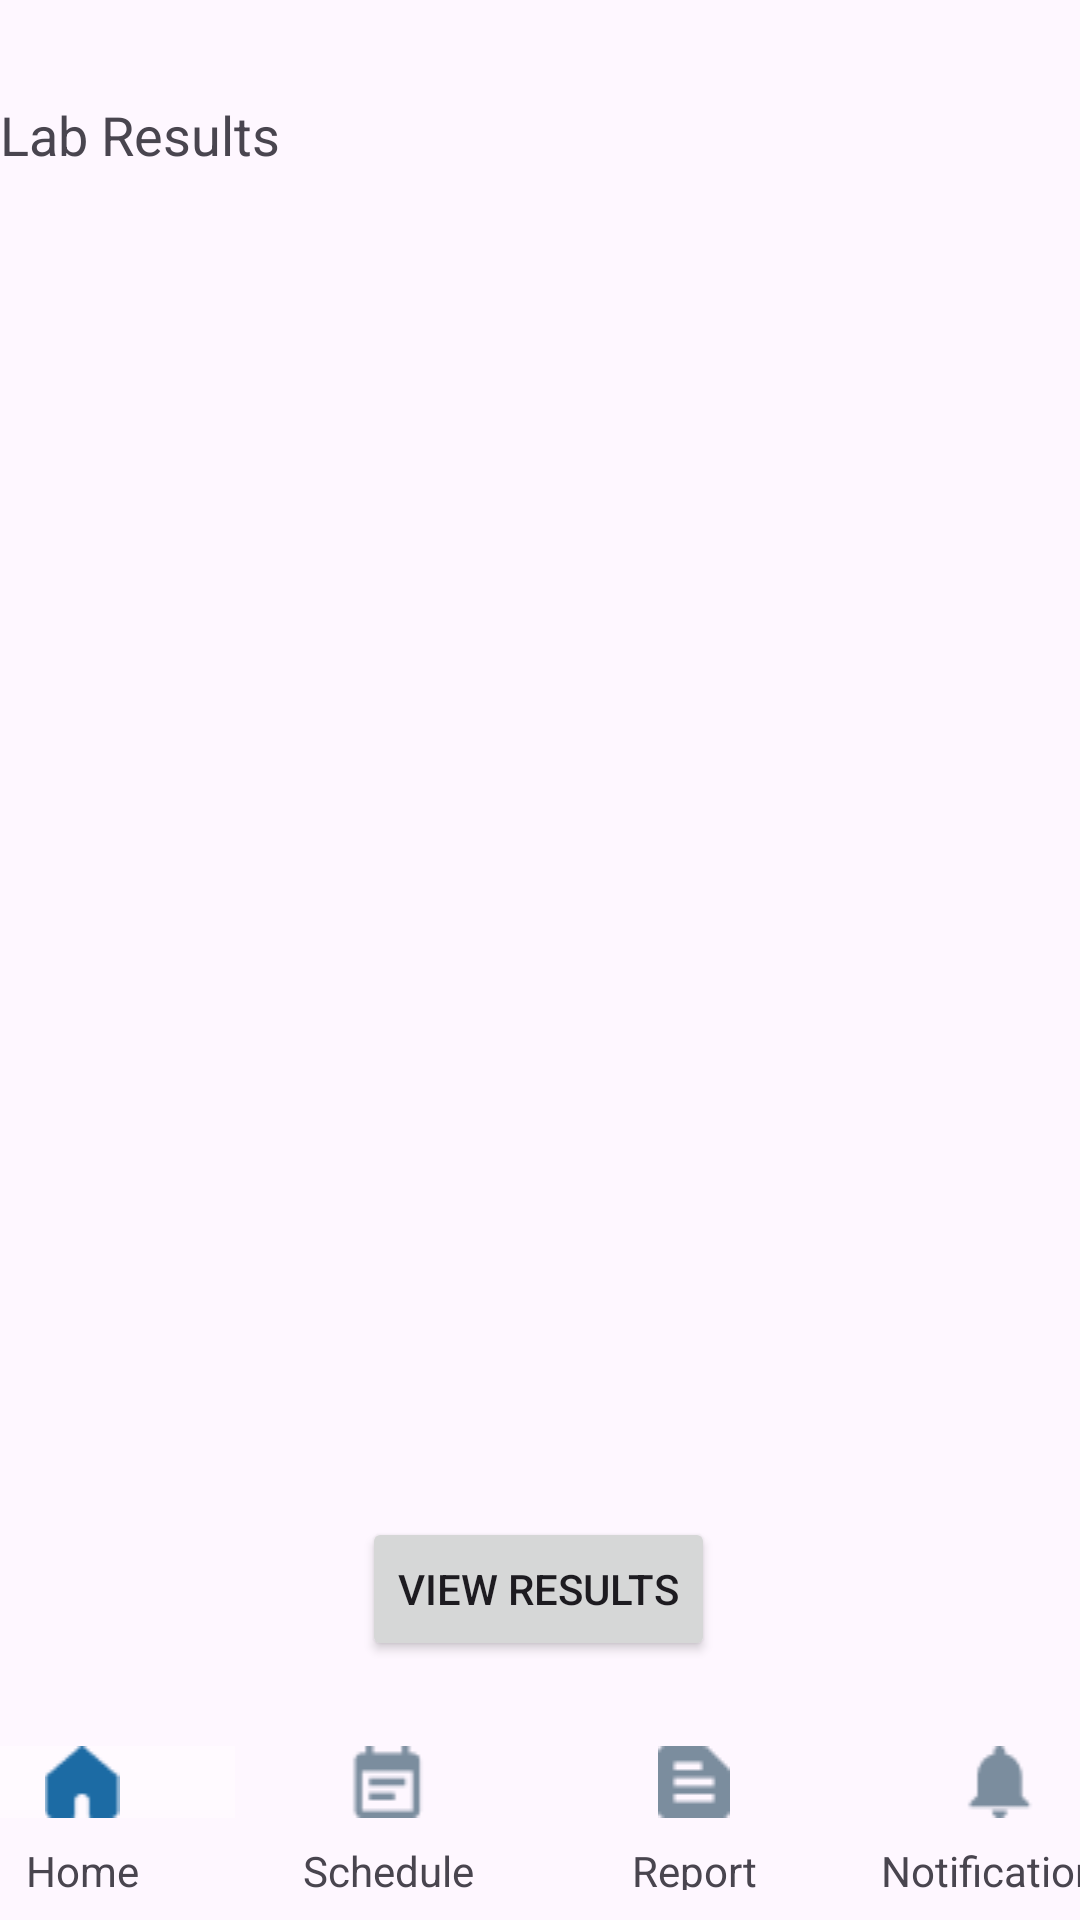

Here is an Android app screen rendered from its layout file. Give the layout XML and the strings, colors and styles it references.
<!-- AndroidManifest.xml: application theme Theme.PHRApplication -->
<!-- res/layout/activity_view_lab_results.xml -->
<?xml version="1.0" encoding="utf-8"?>
<androidx.constraintlayout.widget.ConstraintLayout xmlns:android="http://schemas.android.com/apk/res/android"
    xmlns:app="http://schemas.android.com/apk/res-auto"
    xmlns:tools="http://schemas.android.com/tools"
    android:layout_width="match_parent"
    android:layout_height="match_parent"
    tools:context=".ViewLabResultsActivity">


    <TextView
        android:id="@+id/textViewLabResults"
        android:layout_width="match_parent"
        android:layout_height="wrap_content"
        android:layout_marginTop="16dp"
        android:layout_marginEnd="4dp"
        android:text="Lab Results"
        android:textSize="18sp"
        app:layout_constraintBottom_toTopOf="@+id/buttonViewResults"
        app:layout_constraintEnd_toEndOf="parent"
        app:layout_constraintTop_toTopOf="parent"
        app:layout_constraintVertical_bias="0.036" />

    <Button
        android:id="@+id/buttonViewResults"
        android:layout_width="wrap_content"
        android:layout_height="wrap_content"
        android:layout_below="@id/textViewLabResults"
        android:layout_centerHorizontal="true"
        android:text="View Results"
        app:layout_constraintBottom_toTopOf="@+id/linearLayout3"
        app:layout_constraintEnd_toEndOf="parent"
        app:layout_constraintHorizontal_bias="0.498"
        app:layout_constraintStart_toStartOf="parent"
        app:layout_constraintTop_toTopOf="parent"
        app:layout_constraintVertical_bias="0.947" />

    <LinearLayout
        android:id="@+id/linearLayout3"
        android:layout_width="408dp"
        android:layout_height="48dp"
        android:layout_marginBottom="10dp"
        android:orientation="horizontal"
        app:layout_constraintBottom_toBottomOf="parent"
        app:layout_constraintEnd_toEndOf="parent"
        app:layout_constraintStart_toStartOf="parent">

        <LinearLayout
            android:layout_width="match_parent"
            android:layout_height="match_parent"
            android:layout_weight="1"
            android:orientation="vertical">

            <ImageView
                android:id="@+id/imageView11"
                android:layout_width="match_parent"
                android:layout_height="24dp"
                android:layout_weight="1"
                android:background="#5EFFFFFF"
                app:srcCompat="@drawable/home"
                tools:srcCompat="@drawable/home" />

            <TextView
                android:id="@+id/textView5"
                android:layout_width="match_parent"
                android:layout_height="16dp"
                android:layout_marginTop="8dp"
                android:layout_weight="1"
                android:text="Home"
                android:textAlignment="center" />
        </LinearLayout>

        <LinearLayout
            android:id="@+id/schedule"
            android:layout_width="match_parent"
            android:layout_height="match_parent"
            android:layout_weight="1"
            android:orientation="vertical">

            <ImageView
                android:id="@+id/imageView_schedule"
                android:layout_width="match_parent"
                android:layout_height="24dp"
                android:layout_weight="1"
                app:srcCompat="@drawable/schedule"
                tools:srcCompat="@drawable/schedule" />

            <TextView
                android:id="@+id/textView6"
                android:layout_width="match_parent"
                android:layout_height="16dp"
                android:layout_marginTop="8dp"
                android:layout_weight="1"
                android:text="Schedule"
                android:textAlignment="center" />
        </LinearLayout>

        <LinearLayout
            android:id="@+id/report4"
            android:layout_width="match_parent"
            android:layout_height="match_parent"
            android:layout_weight="1"
            android:orientation="vertical">

            <ImageView
                android:id="@+id/imageView13"
                android:layout_width="match_parent"
                android:layout_height="24dp"
                android:layout_weight="1"
                app:srcCompat="@drawable/report"
                tools:srcCompat="@drawable/report" />

            <TextView
                android:id="@+id/textView9"
                android:layout_width="match_parent"
                android:layout_height="16dp"
                android:layout_marginTop="8dp"
                android:layout_weight="1"
                android:text="Report"
                android:textAlignment="center" />
        </LinearLayout>

        <LinearLayout
            android:id="@+id/notification"
            android:layout_width="match_parent"
            android:layout_height="match_parent"
            android:layout_weight="1"
            android:orientation="vertical">

            <ImageView
                android:id="@+id/imageView14"
                android:layout_width="match_parent"
                android:layout_height="24dp"
                android:layout_weight="1"
                app:srcCompat="@drawable/notifications"
                tools:srcCompat="@drawable/notifications" />

            <TextView
                android:id="@+id/textView10"
                android:layout_width="match_parent"
                android:layout_height="16dp"
                android:layout_marginTop="8dp"
                android:layout_weight="1"
                android:text="Notifications"
                android:textAlignment="center" />
        </LinearLayout>

    </LinearLayout>

</androidx.constraintlayout.widget.ConstraintLayout>
<!-- resources referenced by this layout -->
<resources>
  <!-- drawable home: png bitmap (drawable, 462 bytes) -->
  <!-- drawable notifications: png bitmap (drawable, 447 bytes) -->
  <!-- drawable report: png bitmap (drawable, 388 bytes) -->
  <!-- drawable schedule: png bitmap (drawable, 460 bytes) -->
  <style name="Theme.PHRApplication" parent="Base.Theme.PHRApplication" />
  <style name="Base.Theme.PHRApplication" parent="Theme.Material3.DayNight.NoActionBar">
          
          
          <item name="colorPrimary">@color/statusBarColor</item>
      </style>
  <color name="statusBarColor">#1C6BA4</color>
</resources>
